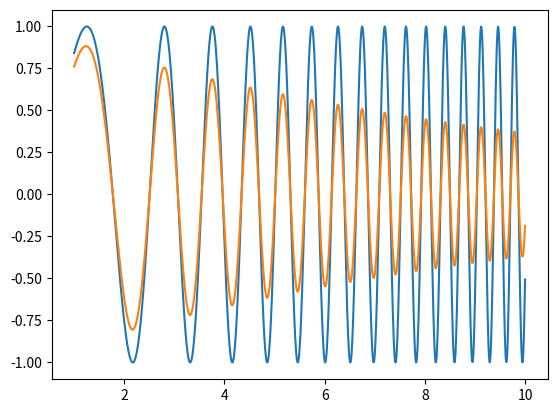

Here is the Python script that generated this plot:
import numpy as np
import matplotlib.pyplot as plt

%matplotlib notebook

x = np.linspace(1, 10, 1000)
y1 = np.sin(x**2)
y2 = np.sin(x**2) * np.exp(-0.1*x)

plt.plot(x, y1);

plt.plot(x, y2);

plt.close()

%matplotlib inline

plt.plot(x, y1)
plt.plot(x, y2)
plt.show()